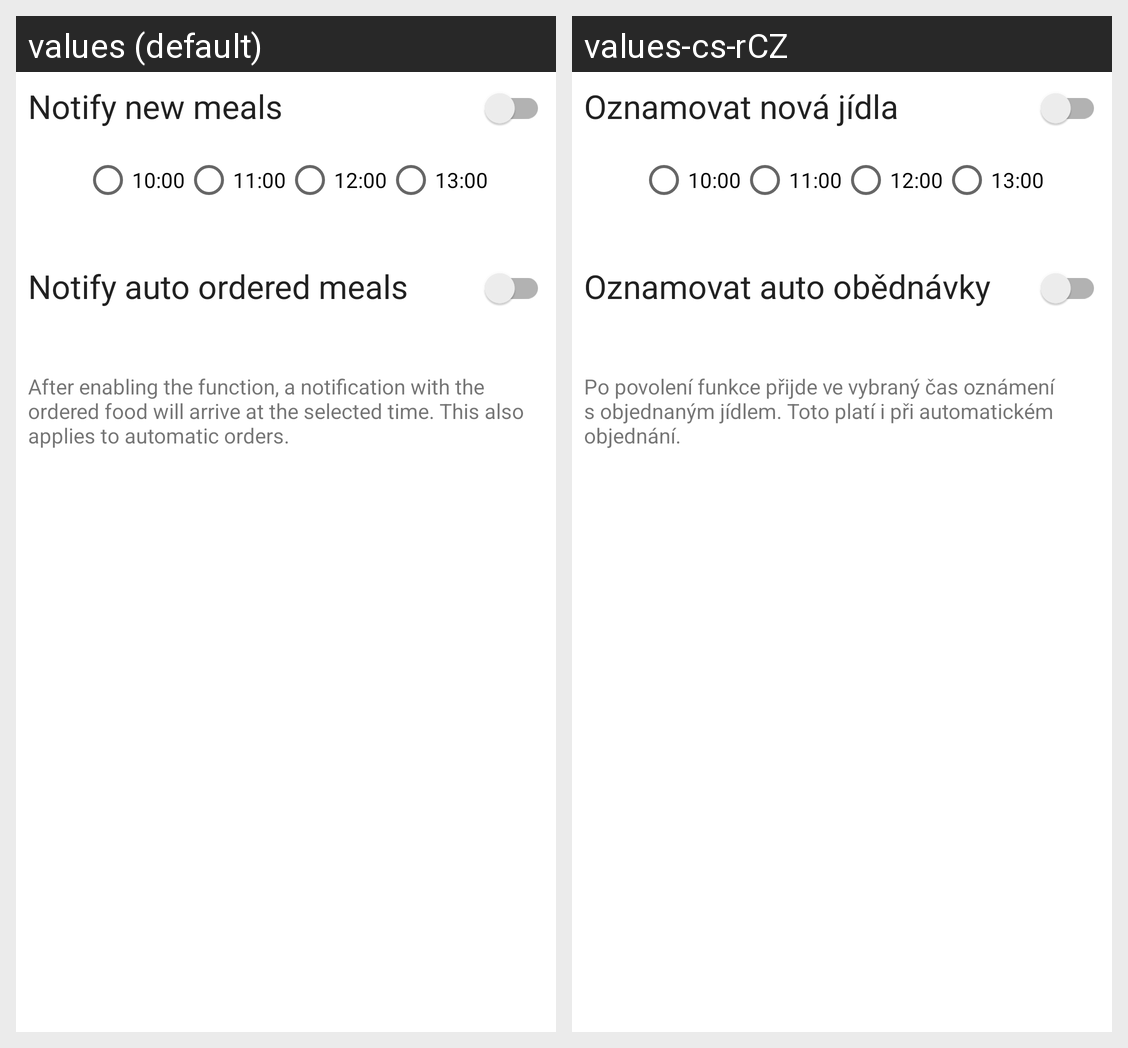

Translations of the strings shown on this Android screen, per locale in the grid:
Android screen res/layout/fragment_gallery.xml rendered under 2 locales, left to right: values (default), values-cs-rCZ. Device: Nexus 5 (rendered at 1080×1920; each locale shown at half size, 540×960, under a caption strip naming it); theme Theme.SPŠEICanteen.
Strings drawn on this screen, with the default value and each locale's value (text and hints the layout hard-codes, and strings that could not be matched under every locale, appear in the picture but are not listed):

notif_newFood
  values: Notify new meals
  values-cs-rCZ: Oznamovat nová jídla

text11
  values: 10:00
  values-cs-rCZ: 10:00  [not translated; the default value is used]

text1130
  values: 11:00
  values-cs-rCZ: 11:00  [not translated; the default value is used]

text12
  values: 12:00
  values-cs-rCZ: 12:00  [not translated; the default value is used]

text1230
  values: 13:00
  values-cs-rCZ: 13:00  [not translated; the default value is used]

notif_newOrder
  values: Notify auto ordered meals
  values-cs-rCZ: Oznamovat auto obědnávky

notifInfo
  values: After enabling the function, a notification with the ordered food will arrive at the selected time. This also applies to automatic orders.
  values-cs-rCZ: Po povolení funkce přijde ve vybraný čas oznámení s objednaným jídlem. Toto platí i při automatickém objednání.
